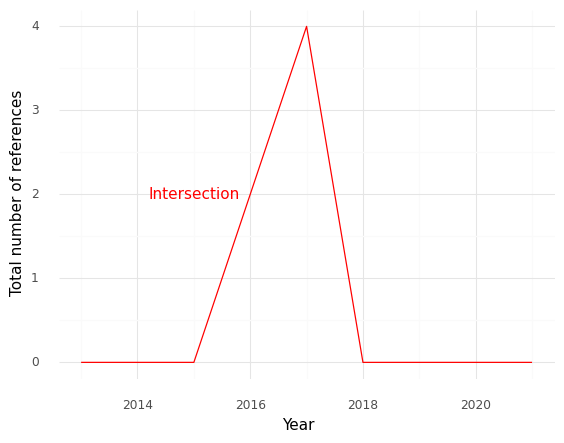

The table this chart was drawn from, first rows:
, Year, intersection
0, 2013, 0.0
1, 2014, 0.0
2, 2015, 0.0
3, 2016, 2.0
4, 2017, 4.0
5, 2018, 0.0
6, 2019, 0.0
7, 2020, 0.0
8, 2021, 0.0
